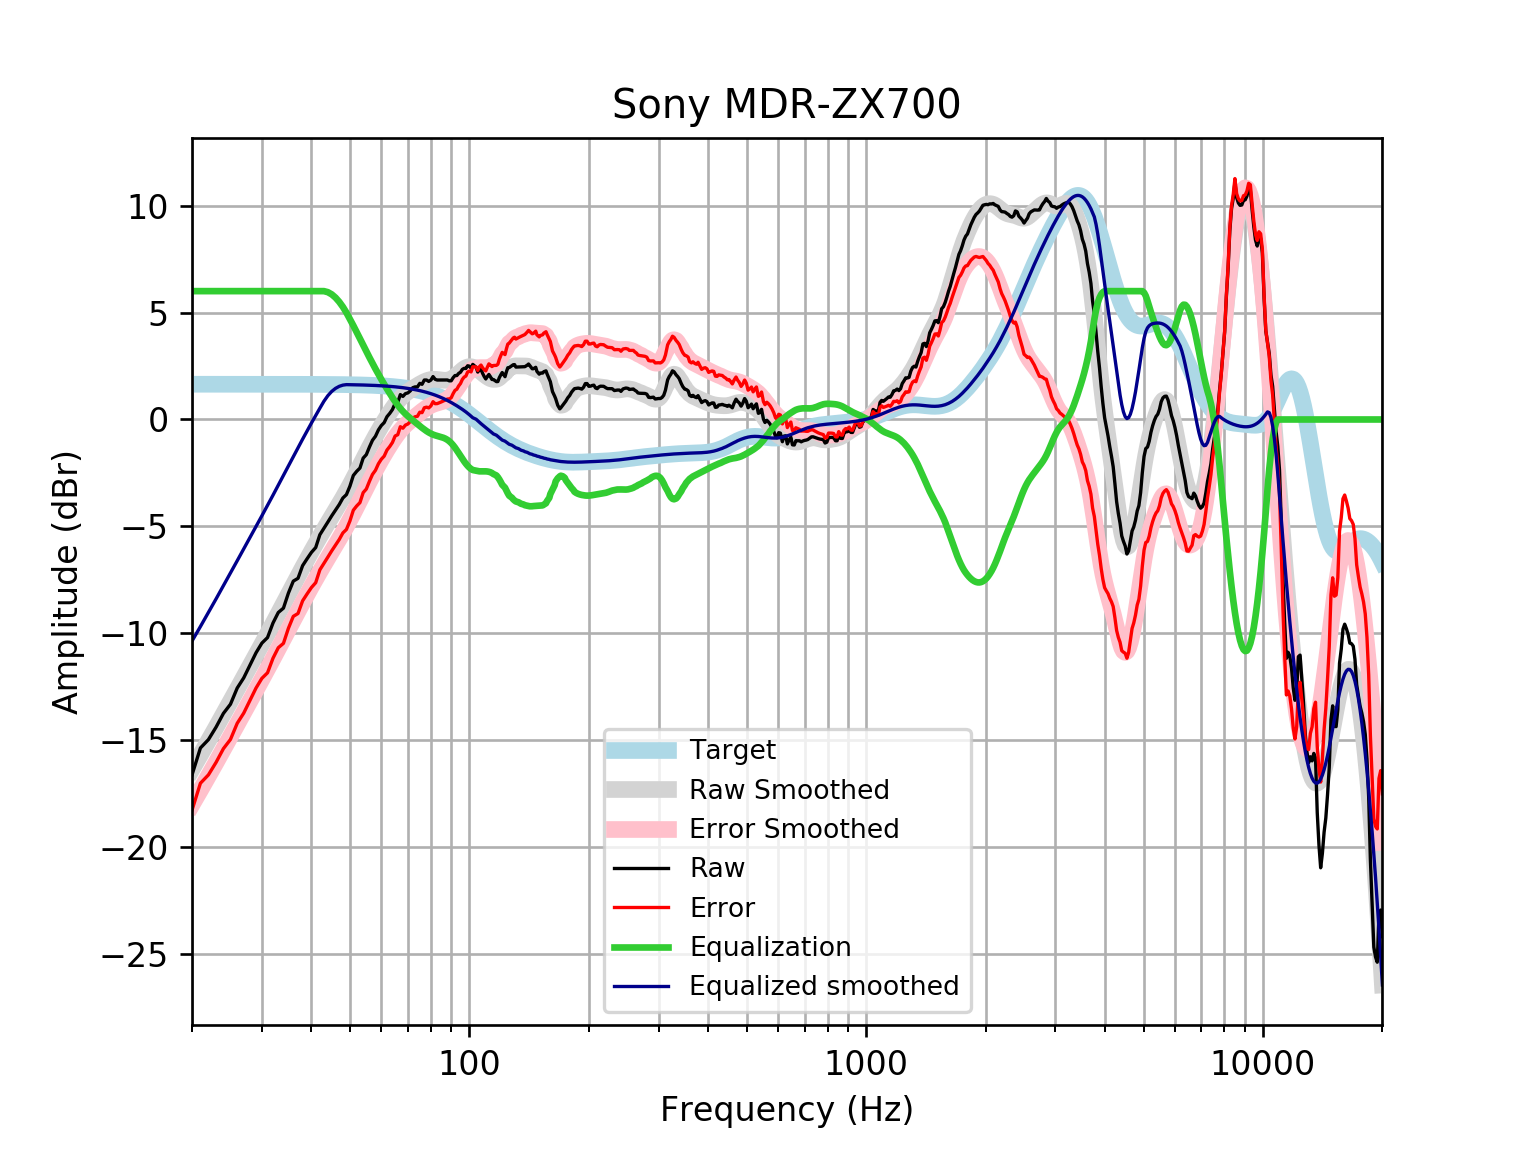

The data file committed next to this chart (first rows):
frequency, raw, error, smoothed, error_smoothed, equalization, equalized_raw, equalized_smoothed, target
20, -16.62, -18.26, -16.36, -18.01, 6, -10.62, -10.36, 1.648
21, -15.36, -17, -15.68, -17.33, 6.0, -9.356, -9.679, 1.648
22, -14.96, -16.61, -15.02, -16.67, 6.0, -8.964, -9.021, 1.648
23, -14.38, -16.03, -14.38, -16.03, 6.0, -8.379, -8.385, 1.648
24, -13.74, -15.39, -13.77, -15.42, 6, -7.738, -7.769, 1.648
25, -13.31, -14.96, -13.18, -14.82, 6, -7.309, -7.175, 1.648
26, -12.55, -14.2, -12.6, -14.25, 6, -6.553, -6.602, 1.648
27, -12.08, -13.73, -12.05, -13.7, 6, -6.079, -6.05, 1.648
28, -11.48, -13.13, -11.52, -13.16, 6.0, -5.478, -5.517, 1.647
29, -10.9, -12.55, -11, -12.65, 6.0, -4.905, -5.002, 1.647
30, -10.45, -12.1, -10.5, -12.15, 6.0, -4.453, -4.502, 1.647
31, -10.19, -11.84, -10.01, -11.66, 6, -4.193, -4.014, 1.647
32, -9.513, -11.16, -9.538, -11.18, 6, -3.513, -3.538, 1.647
33, -9.021, -10.67, -9.071, -10.72, 6, -3.021, -3.071, 1.647
34, -8.818, -10.46, -8.615, -10.26, 6, -2.818, -2.615, 1.646
35, -8.112, -9.757, -8.17, -9.816, 6.0, -2.112, -2.17, 1.646
36, -7.557, -9.202, -7.738, -9.384, 6, -1.557, -1.738, 1.645
37, -7.424, -9.069, -7.321, -8.966, 6, -1.424, -1.321, 1.645
38, -6.832, -8.476, -6.92, -8.564, 6, -0.8318, -0.9198, 1.644
39, -6.51, -8.154, -6.534, -8.178, 6, -0.5105, -0.5344, 1.644
40, -6.21, -7.853, -6.165, -7.808, 6, -0.2104, -0.1652, 1.643
41, -5.985, -7.627, -5.812, -7.454, 6, 0.01463, 0.1883, 1.642
42, -5.386, -7.027, -5.473, -7.114, 6, 0.614, 0.5269, 1.641
43, -5.089, -6.729, -5.149, -6.788, 6, 0.9108, 0.8515, 1.64
44, -4.793, -6.431, -4.836, -6.475, 5.951, 1.158, 1.115, 1.639
45, -4.501, -6.138, -4.534, -6.172, 5.848, 1.347, 1.314, 1.637
46, -4.239, -5.874, -4.24, -5.875, 5.695, 1.456, 1.455, 1.635
47, -3.976, -5.609, -3.949, -5.582, 5.499, 1.523, 1.55, 1.633
48, -3.671, -5.302, -3.658, -5.289, 5.264, 1.593, 1.606, 1.631
49, -3.512, -5.141, -3.365, -4.994, 4.994, 1.482, 1.629, 1.629
50, -3.119, -4.745, -3.068, -4.694, 4.694, 1.575, 1.626, 1.626
51, -2.619, -4.242, -2.768, -4.391, 4.391, 1.772, 1.623, 1.623
52, -2.424, -4.044, -2.466, -4.085, 4.085, 1.661, 1.62, 1.62
53, -2.269, -3.885, -2.164, -3.78, 3.78, 1.511, 1.616, 1.616
54, -1.807, -3.419, -1.867, -3.479, 3.479, 1.672, 1.612, 1.612
55, -1.643, -3.25, -1.577, -3.185, 3.185, 1.541, 1.607, 1.607
56, -1.288, -2.89, -1.298, -2.9, 2.9, 1.612, 1.602, 1.602
57, -0.9708, -2.567, -1.03, -2.627, 2.627, 1.656, 1.596, 1.596
58, -0.7835, -2.374, -0.7749, -2.365, 2.365, 1.582, 1.59, 1.59
59, -0.4864, -2.07, -0.5321, -2.116, 2.116, 1.629, 1.583, 1.583
60, -0.2819, -1.858, -0.3008, -1.877, 1.877, 1.595, 1.576, 1.576
61, -0.1456, -1.713, -0.0803, -1.648, 1.648, 1.502, 1.568, 1.568
62, 0.1304, -1.428, 0.1298, -1.429, 1.429, 1.559, 1.559, 1.559
63, 0.2846, -1.265, 0.3291, -1.22, 1.22, 1.505, 1.549, 1.549
64, 0.4644, -1.074, 0.516, -1.023, 1.023, 1.487, 1.538, 1.538
65, 0.7556, -0.7714, 0.6885, -0.8385, 0.8385, 1.594, 1.527, 1.527
66, 0.8024, -0.7121, 0.8445, -0.6699, 0.6699, 1.472, 1.514, 1.514
67, 1.164, -0.3372, 0.9829, -0.5181, 0.5181, 1.682, 1.501, 1.501
68, 1.078, -0.4085, 1.103, -0.3829, 0.3829, 1.461, 1.486, 1.486
69, 1.208, -0.2625, 1.208, -0.263, 0.263, 1.471, 1.471, 1.471
70, 1.243, -0.2111, 1.298, -0.1553, 0.1553, 1.398, 1.454, 1.454
71, 1.34, -0.09555, 1.379, -0.05648, 0.05648, 1.396, 1.436, 1.436
72, 1.486, 0.06979, 1.453, 0.03695, -0.03695, 1.449, 1.416, 1.416
73, 1.523, 0.1283, 1.523, 0.1276, -0.1276, 1.396, 1.395, 1.395
74, 1.524, 0.1505, 1.59, 0.2167, -0.2167, 1.307, 1.373, 1.373
75, 1.69, 0.3405, 1.653, 0.3042, -0.3042, 1.386, 1.349, 1.349
76, 1.644, 0.3202, 1.713, 0.3889, -0.3889, 1.255, 1.324, 1.324
77, 1.845, 0.5481, 1.766, 0.4687, -0.4687, 1.377, 1.297, 1.297
78, 1.845, 0.5765, 1.81, 0.5416, -0.5416, 1.304, 1.269, 1.269
79, 1.78, 0.5414, 1.844, 0.6056, -0.6056, 1.175, 1.239, 1.239
... 553 more rows
